Labelled photos from "plantbase_images", an image-classification folder in JoshEagle/plantbase. The possible labels are: Ajuga, Allium, Campanula, Cirsium, Crataegus, Gentiana, Geranium, Iris, Malva, Narcissus, Ophrys, Rosa, Trifolium, Verbascum, Veronica, Viola.

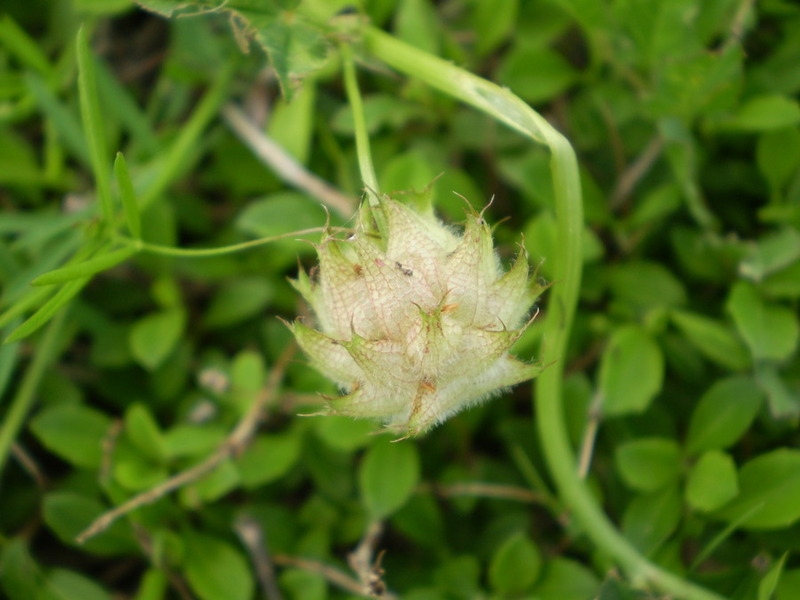
Label: Trifolium

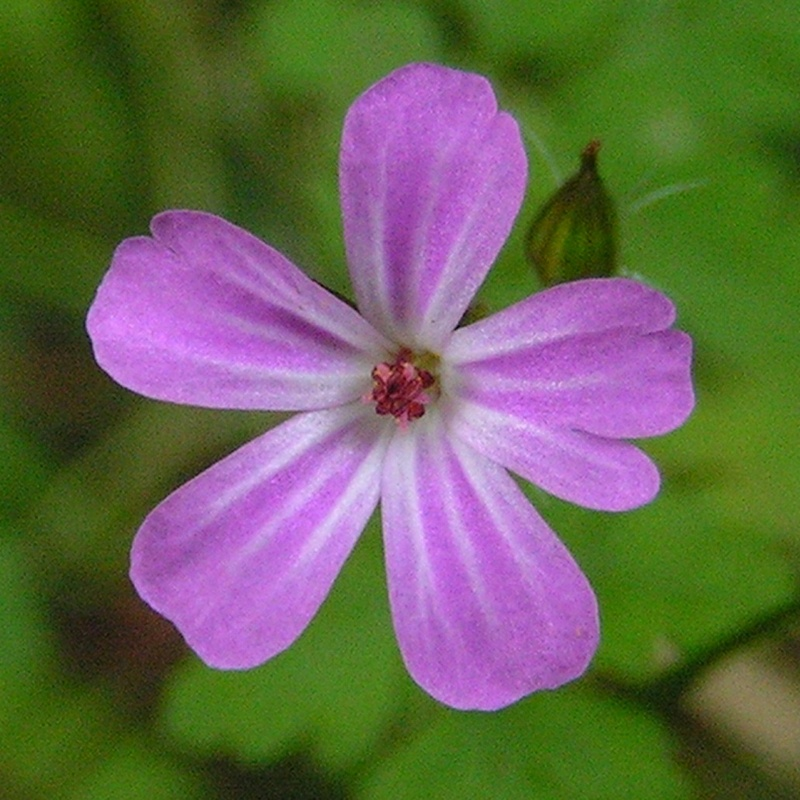
Label: Geranium

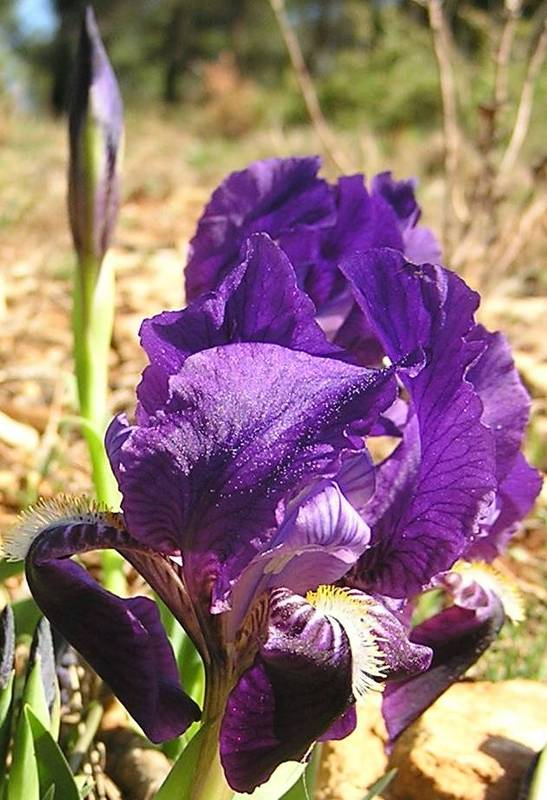
Label: Iris

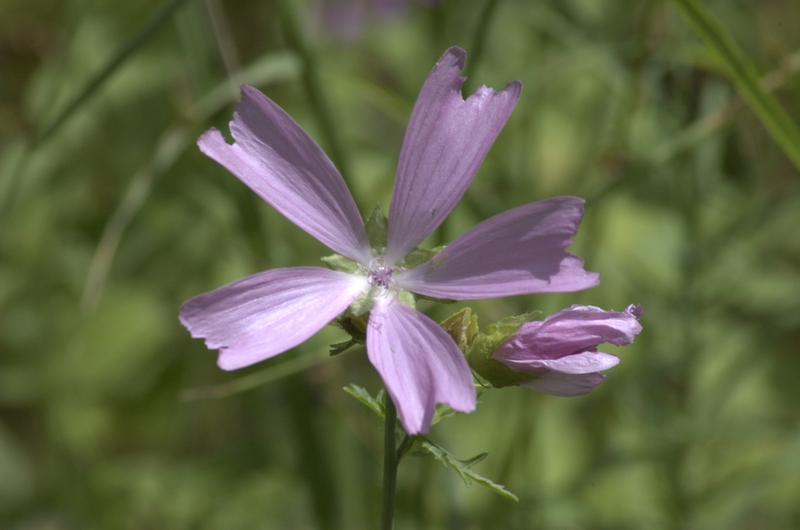
Label: Malva

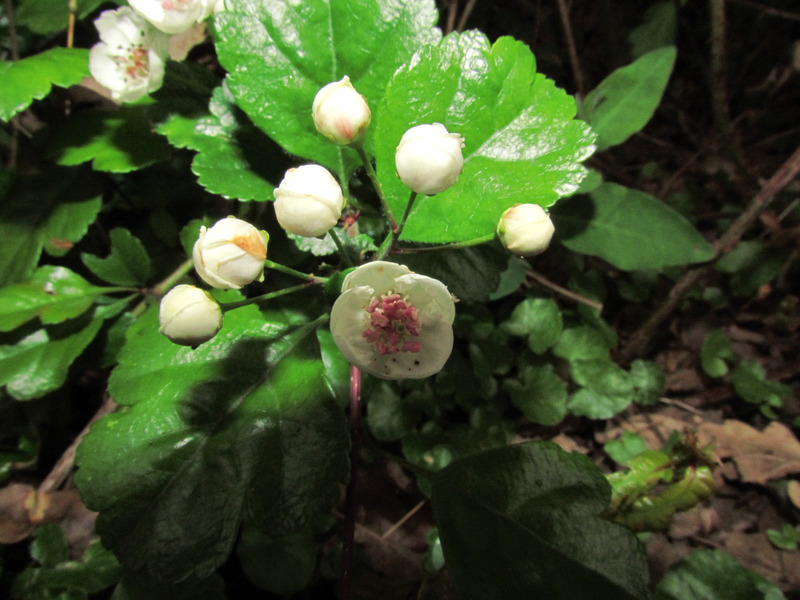
Label: Crataegus

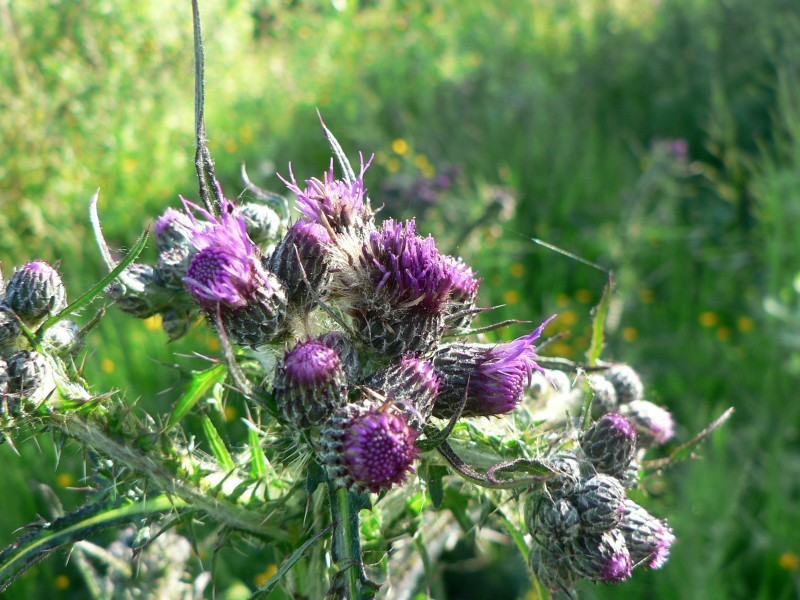
Label: Cirsium
